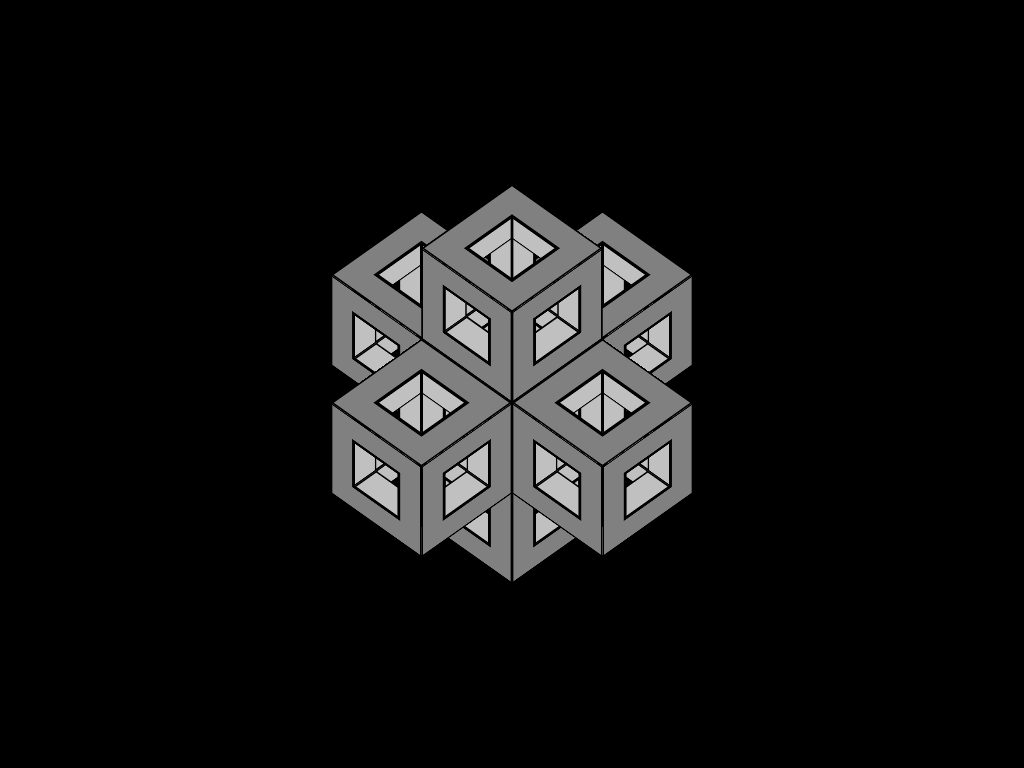

Write a web page that renders exactly this picture using CSS.

<!-- file: index.html -->
<!DOCTYPE html>
<html lang="en" >
<head>
  <meta charset="UTF-8">
  <title>CodePen - Switching cubes (pure CSS)</title>
  <script src="https://cdnjs.cloudflare.com/ajax/libs/modernizr/2.8.3/modernizr.min.js" type="text/javascript"></script>

<link rel="stylesheet" href="./style.css">
<script src="https://cdnjs.cloudflare.com/ajax/libs/prefixfree/1.0.7/prefixfree.min.js"></script>

</head>
<body>
<!-- partial:index.partial.html -->
<div class='assembly'>
  <div class='positioner'>
    <div class='cube'>
      <div class='face'>
        <div class='inner'></div>
        <div class='inner'></div>
        <div class='inner'></div>
        <div class='inner'></div>
      </div>
      <div class='face'>
        <div class='inner'></div>
        <div class='inner'></div>
        <div class='inner'></div>
        <div class='inner'></div>
      </div>
      <div class='face'>
        <div class='inner'></div>
        <div class='inner'></div>
        <div class='inner'></div>
        <div class='inner'></div>
      </div>
      <div class='face'>
        <div class='inner'></div>
        <div class='inner'></div>
        <div class='inner'></div>
        <div class='inner'></div>
      </div>
      <div class='face'>
        <div class='inner'></div>
        <div class='inner'></div>
        <div class='inner'></div>
        <div class='inner'></div>
      </div>
      <div class='face'>
        <div class='inner'></div>
        <div class='inner'></div>
        <div class='inner'></div>
        <div class='inner'></div>
      </div>
    </div>
  </div>
  <div class='positioner'>
    <div class='cube'>
      <div class='face'>
        <div class='inner'></div>
        <div class='inner'></div>
        <div class='inner'></div>
        <div class='inner'></div>
      </div>
      <div class='face'>
        <div class='inner'></div>
        <div class='inner'></div>
        <div class='inner'></div>
        <div class='inner'></div>
      </div>
      <div class='face'>
        <div class='inner'></div>
        <div class='inner'></div>
        <div class='inner'></div>
        <div class='inner'></div>
      </div>
      <div class='face'>
        <div class='inner'></div>
        <div class='inner'></div>
        <div class='inner'></div>
        <div class='inner'></div>
      </div>
      <div class='face'>
        <div class='inner'></div>
        <div class='inner'></div>
        <div class='inner'></div>
        <div class='inner'></div>
      </div>
      <div class='face'>
        <div class='inner'></div>
        <div class='inner'></div>
        <div class='inner'></div>
        <div class='inner'></div>
      </div>
    </div>
  </div>
  <div class='positioner'>
    <div class='cube'>
      <div class='face'>
        <div class='inner'></div>
        <div class='inner'></div>
        <div class='inner'></div>
        <div class='inner'></div>
      </div>
      <div class='face'>
        <div class='inner'></div>
        <div class='inner'></div>
        <div class='inner'></div>
        <div class='inner'></div>
      </div>
      <div class='face'>
        <div class='inner'></div>
        <div class='inner'></div>
        <div class='inner'></div>
        <div class='inner'></div>
      </div>
      <div class='face'>
        <div class='inner'></div>
        <div class='inner'></div>
        <div class='inner'></div>
        <div class='inner'></div>
      </div>
      <div class='face'>
        <div class='inner'></div>
        <div class='inner'></div>
        <div class='inner'></div>
        <div class='inner'></div>
      </div>
      <div class='face'>
        <div class='inner'></div>
        <div class='inner'></div>
        <div class='inner'></div>
        <div class='inner'></div>
      </div>
    </div>
  </div>
  <div class='positioner'>
    <div class='cube'>
      <div class='face'>
        <div class='inner'></div>
        <div class='inner'></div>
        <div class='inner'></div>
        <div class='inner'></div>
      </div>
      <div class='face'>
        <div class='inner'></div>
        <div class='inner'></div>
        <div class='inner'></div>
        <div class='inner'></div>
      </div>
      <div class='face'>
        <div class='inner'></div>
        <div class='inner'></div>
        <div class='inner'></div>
        <div class='inner'></div>
      </div>
      <div class='face'>
        <div class='inner'></div>
        <div class='inner'></div>
        <div class='inner'></div>
        <div class='inner'></div>
      </div>
      <div class='face'>
        <div class='inner'></div>
        <div class='inner'></div>
        <div class='inner'></div>
        <div class='inner'></div>
      </div>
      <div class='face'>
        <div class='inner'></div>
        <div class='inner'></div>
        <div class='inner'></div>
        <div class='inner'></div>
      </div>
    </div>
  </div>
  <div class='positioner'>
    <div class='cube'>
      <div class='face'>
        <div class='inner'></div>
        <div class='inner'></div>
        <div class='inner'></div>
        <div class='inner'></div>
      </div>
      <div class='face'>
        <div class='inner'></div>
        <div class='inner'></div>
        <div class='inner'></div>
        <div class='inner'></div>
      </div>
      <div class='face'>
        <div class='inner'></div>
        <div class='inner'></div>
        <div class='inner'></div>
        <div class='inner'></div>
      </div>
      <div class='face'>
        <div class='inner'></div>
        <div class='inner'></div>
        <div class='inner'></div>
        <div class='inner'></div>
      </div>
      <div class='face'>
        <div class='inner'></div>
        <div class='inner'></div>
        <div class='inner'></div>
        <div class='inner'></div>
      </div>
      <div class='face'>
        <div class='inner'></div>
        <div class='inner'></div>
        <div class='inner'></div>
        <div class='inner'></div>
      </div>
    </div>
  </div>
  <div class='positioner'>
    <div class='cube'>
      <div class='face'>
        <div class='inner'></div>
        <div class='inner'></div>
        <div class='inner'></div>
        <div class='inner'></div>
      </div>
      <div class='face'>
        <div class='inner'></div>
        <div class='inner'></div>
        <div class='inner'></div>
        <div class='inner'></div>
      </div>
      <div class='face'>
        <div class='inner'></div>
        <div class='inner'></div>
        <div class='inner'></div>
        <div class='inner'></div>
      </div>
      <div class='face'>
        <div class='inner'></div>
        <div class='inner'></div>
        <div class='inner'></div>
        <div class='inner'></div>
      </div>
      <div class='face'>
        <div class='inner'></div>
        <div class='inner'></div>
        <div class='inner'></div>
        <div class='inner'></div>
      </div>
      <div class='face'>
        <div class='inner'></div>
        <div class='inner'></div>
        <div class='inner'></div>
        <div class='inner'></div>
      </div>
    </div>
  </div>
  <div class='positioner'>
    <div class='cube'>
      <div class='face'>
        <div class='inner'></div>
        <div class='inner'></div>
        <div class='inner'></div>
        <div class='inner'></div>
      </div>
      <div class='face'>
        <div class='inner'></div>
        <div class='inner'></div>
        <div class='inner'></div>
        <div class='inner'></div>
      </div>
      <div class='face'>
        <div class='inner'></div>
        <div class='inner'></div>
        <div class='inner'></div>
        <div class='inner'></div>
      </div>
      <div class='face'>
        <div class='inner'></div>
        <div class='inner'></div>
        <div class='inner'></div>
        <div class='inner'></div>
      </div>
      <div class='face'>
        <div class='inner'></div>
        <div class='inner'></div>
        <div class='inner'></div>
        <div class='inner'></div>
      </div>
      <div class='face'>
        <div class='inner'></div>
        <div class='inner'></div>
        <div class='inner'></div>
        <div class='inner'></div>
      </div>
    </div>
  </div>
</div>
<!-- partial -->
  <script  src="./script.js"></script>

</body>
</html>


/* file: style.css */
html {
  overflow: hidden;
  background: black;
}

.assembly {
  transform: rotateX(-45deg) rotateY(-135deg);
}
.assembly, .assembly * {
  box-sizing: border-box;
  position: absolute;
  top: 50%;
  left: 50%;
  transform-style: preserve-3d;
}

.positioner:nth-child(1) {
  transform: rotateY(90deg) translateZ(8em);
}
.positioner:nth-child(2) {
  transform: rotateY(180deg) translateZ(8em) rotate(90deg);
}
.positioner:nth-child(3) {
  transform: rotateX(-90deg) translateZ(8em) rotate(180deg);
}
.positioner:nth-child(4) {
  transform: rotateY(270deg) translateZ(8em);
}
.positioner:nth-child(5) {
  transform: rotateY(360deg) translateZ(8em) rotate(270deg);
}
.positioner:nth-child(6) {
  transform: rotateX(90deg) translateZ(8em) rotate(360deg);
}
.positioner:last-child {
  transform: scale3d(0.99, 0.99, 0.99);
  /* to fix messed up 3D  order in Firefox */
  /* DON'T move before the unprefixed one */
  -webkit-transform: none;
  /* only apply the abomination above for Firefox */
}

.positioner:not(:last-child) .cube {
  transform-origin: 4em 0 -4em;
  animation: rot 1s ease-in-out infinite;
}

.face {
  margin: -4em;
  border: solid 0.125em;
  width: 8em;
  height: 8em;
  box-shadow: inset 0 0 0 1.75em grey, inset 0 0 0 2em;
}
.face:nth-child(1) {
  transform: rotateY(0deg) translateZ(4em);
}
.face:nth-child(2) {
  transform: rotateY(90deg) translateZ(4em);
}
.face:nth-child(3) {
  transform: rotateY(180deg) translateZ(4em);
}
.face:nth-child(4) {
  transform: rotateY(270deg) translateZ(4em);
}
.face:nth-child(5) {
  transform: rotateX(90deg) translateZ(4em);
}
.face:nth-child(6) {
  transform: rotateX(-90deg) translateZ(4em);
}

/* selector hack from http://browserhacks.com/ */
.inner:not(*:root) {
  margin: -1em -2em;
  border: solid 0.125em;
  width: 4em;
  height: 2em;
  backface-visibility: hidden;
  background: silver;
}
.inner:not(*:root):nth-child(1) {
  transform: rotate(0deg) rotateX(-90deg) translate3d(0, 1em, -2em);
}
.inner:not(*:root):nth-child(2) {
  transform: rotate(90deg) rotateX(-90deg) translate3d(0, 1em, -2em);
}
.inner:not(*:root):nth-child(3) {
  transform: rotate(180deg) rotateX(-90deg) translate3d(0, 1em, -2em);
}
.inner:not(*:root):nth-child(4) {
  transform: rotate(270deg) rotateX(-90deg) translate3d(0, 1em, -2em);
}

@keyframes rot {
  to {
    transform: rotateY(180deg);
  }
}